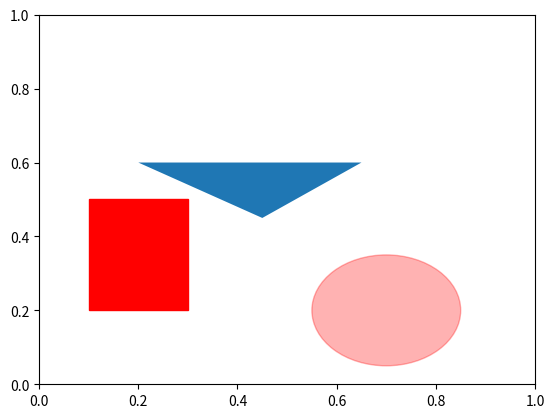

This chart was generated by the following Python code:
import numpy as np
import matplotlib.pyplot as plt
fig = plt.figure(6)
#添加一个子图
ax=fig.add_subplot(1,1,1)
#创建矩形  （X,Y），宽，高
rect1 = plt.Rectangle((0.1,0.2),0.2,0.3,color='r')
#创建椭圆 参数：中心点，半径
circ1 = plt.Circle((0.7,0.2),0.15,color='r',alpha=0.3)
#创建一个多边形     每个顶点坐标
pgon1 = plt.Polygon([[0.45,0.45],[0.65,0.6],[0.2,0.6]])

#将形状添加到子图上
ax.add_patch(rect1)
ax.add_patch(circ1)
ax.add_patch(pgon1)

fig.canvas.draw()
plt.show()